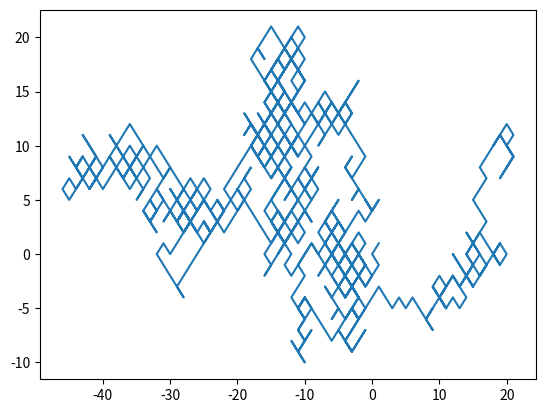

This chart was generated by the following Python code:
## P. R. del Santoro para  Fis. Comp. IMEF/FURG 02/20
import random as rd                 # Importa biblioteca random
import matplotlib.pyplot as plt     # Importa biblioteca matplotlib.pyplot

N=1000
 


dist=[]   # Cria uma "lista vazia"
dist2=[]
d,e=0.0,0.0     # Posicao Inicial


for n in range(N):  
   x=rd.random() # Sorteia numero entre 0.0 e 1.0
   if x > 0.5:   # Verifica se x maior ou menor que 0.5
      passo =1.0 # Se x > 0.5 o passo  a direita
   else :
      passo =-1.0 # Se x < 0.5 o passo a esquerda
   
   y=rd.random()
   if y > 0.5:
      passo2=1.0
   else:
      passo2=-1.0
   d=d+passo  # distancia no "'n-esimo " passo
   e=e+passo2
   dist.append(d) # adiciona d a lista
   dist2.append(e)

plt.plot(dist,dist2) # desennha lista posicao na vertical mumero do passoa na horizontal
plt.show()
